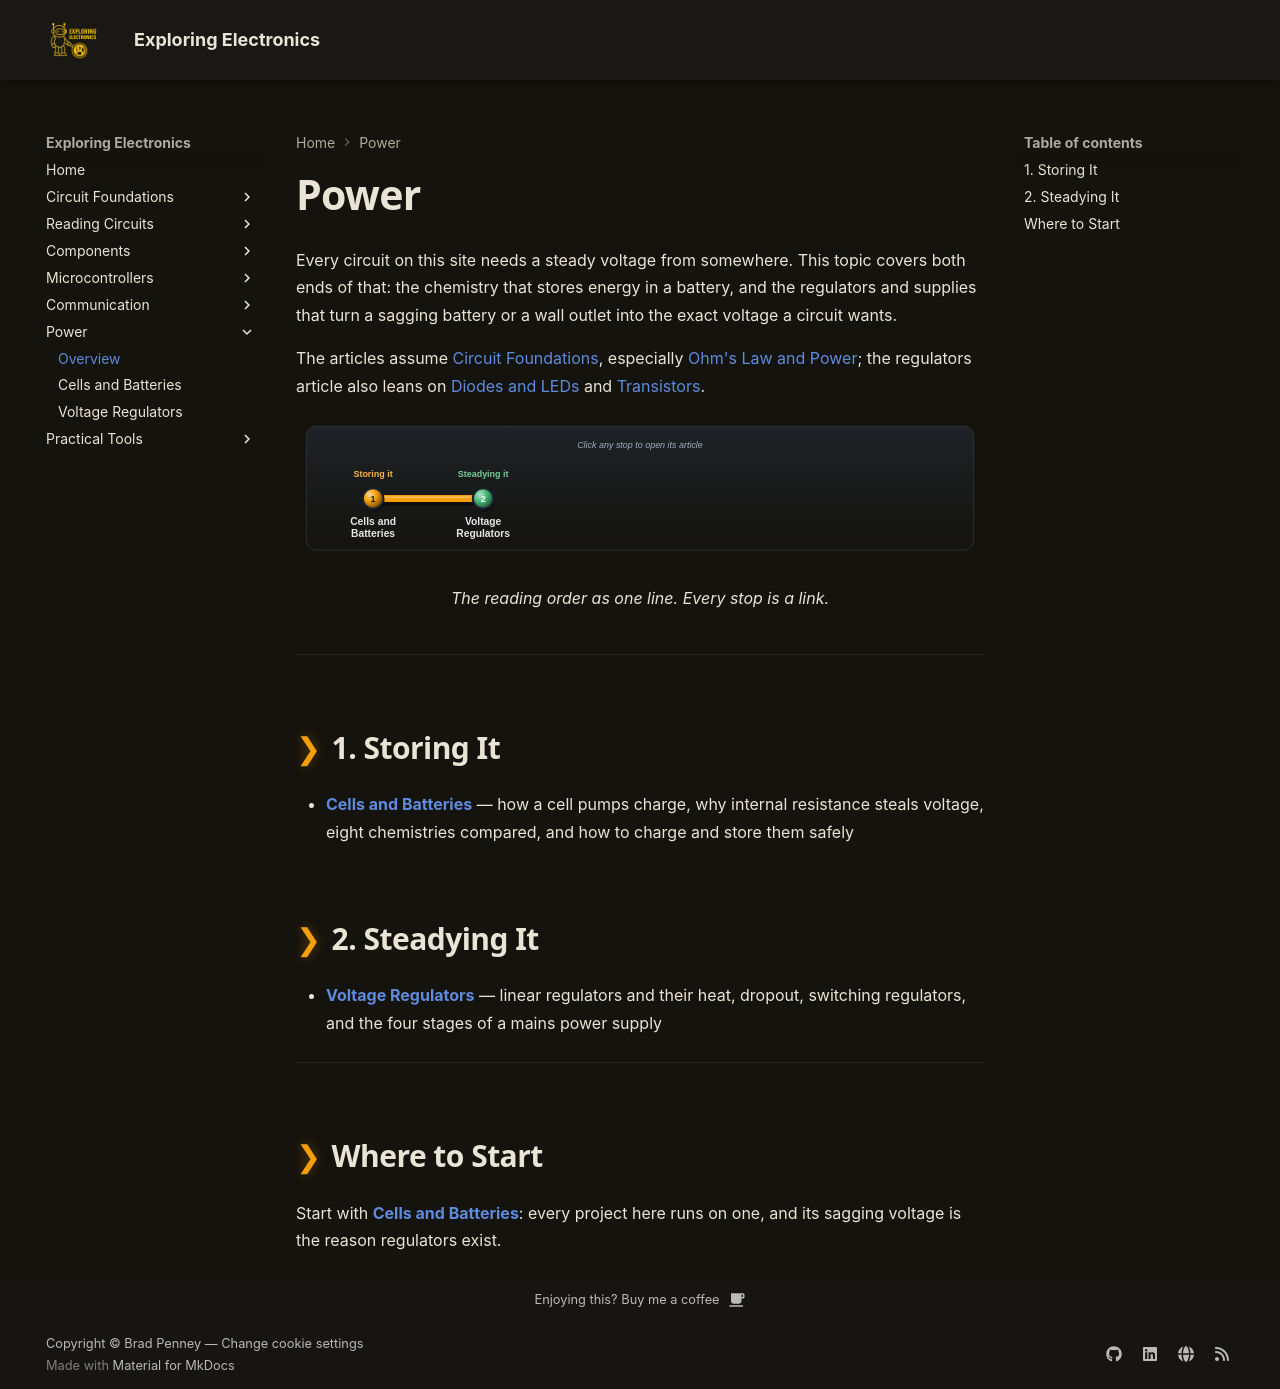

repository: bradpenney/exploring_electronics · page: power/index.html · generator: mkdocs

---
date: "2026-10-04 18:30"
title: "Power: Where a Circuit's Energy Comes From"
description: "The Power articles in reading order: cells and batteries, then voltage regulators and the power supplies that turn a wall outlet into steady DC."
---

# Power

Every circuit on this site needs a steady voltage from somewhere. This topic covers both ends of that: the chemistry that stores energy in a battery, and the regulators and supplies that turn a sagging battery or a wall outlet into the exact voltage a circuit wants.

The articles assume [Circuit Foundations](circuit_foundations.md), especially [Ohm's Law and Power](ohms_law.md); the regulators article also leans on [Diodes and LEDs](diodes_and_leds.md) and [Transistors](transistors.md).

<figure class="transit-map">
--8<-- "docs/images/landing/power.svg"
<figcaption>The reading order as one line. Every stop is a link.</figcaption>
</figure>

---

## 1. Storing It

- **[Cells and Batteries](batteries.md)** — how a cell pumps charge, why internal resistance steals voltage, eight chemistries compared, and how to charge and store them safely

## 2. Steadying It

- **[Voltage Regulators](voltage_regulators.md)** — linear regulators and their heat, dropout, switching regulators, and the four stages of a mains power supply

---

## Where to Start

Start with **[Cells and Batteries](batteries.md)**: every project here runs on one, and its sagging voltage is the reason regulators exist.
